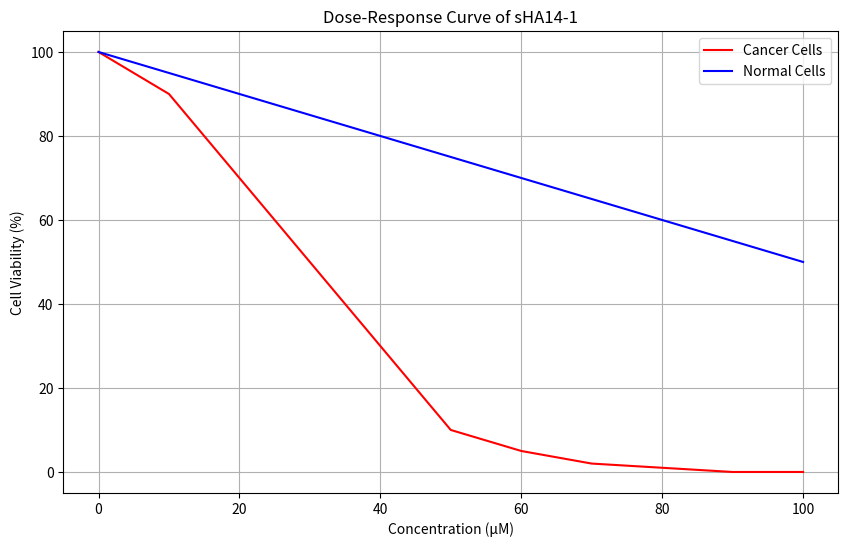

Write the Python code that produced this figure.
import pandas as pd
import matplotlib.pyplot as plt

dose_response_data = {'Concentration (µM)': [0, 10, 20, 30, 40, 50, 60, 70, 80, 90, 100],
                      'Cancer Cell Viability (%)': [100, 90, 70, 50, 30, 10, 5, 2, 1, 0, 0],
                      'Normal Cell Viability (%)': [100, 95, 90, 85, 80, 75, 70, 65, 60, 55, 50]}

df = pd.DataFrame(dose_response_data)

plt.figure(figsize=(10, 6))
plt.plot(df['Concentration (µM)'], df['Cancer Cell Viability (%)'], label='Cancer Cells', color='red')
plt.plot(df['Concentration (µM)'], df['Normal Cell Viability (%)'], label='Normal Cells', color='blue')
plt.title('Dose-Response Curve of sHA14-1')
plt.xlabel('Concentration (µM)')
plt.ylabel('Cell Viability (%)')
plt.legend()
plt.grid()
plt.show()

# Further analysis can be conducted to explore the effects of sHA14-1 on different cancer types.